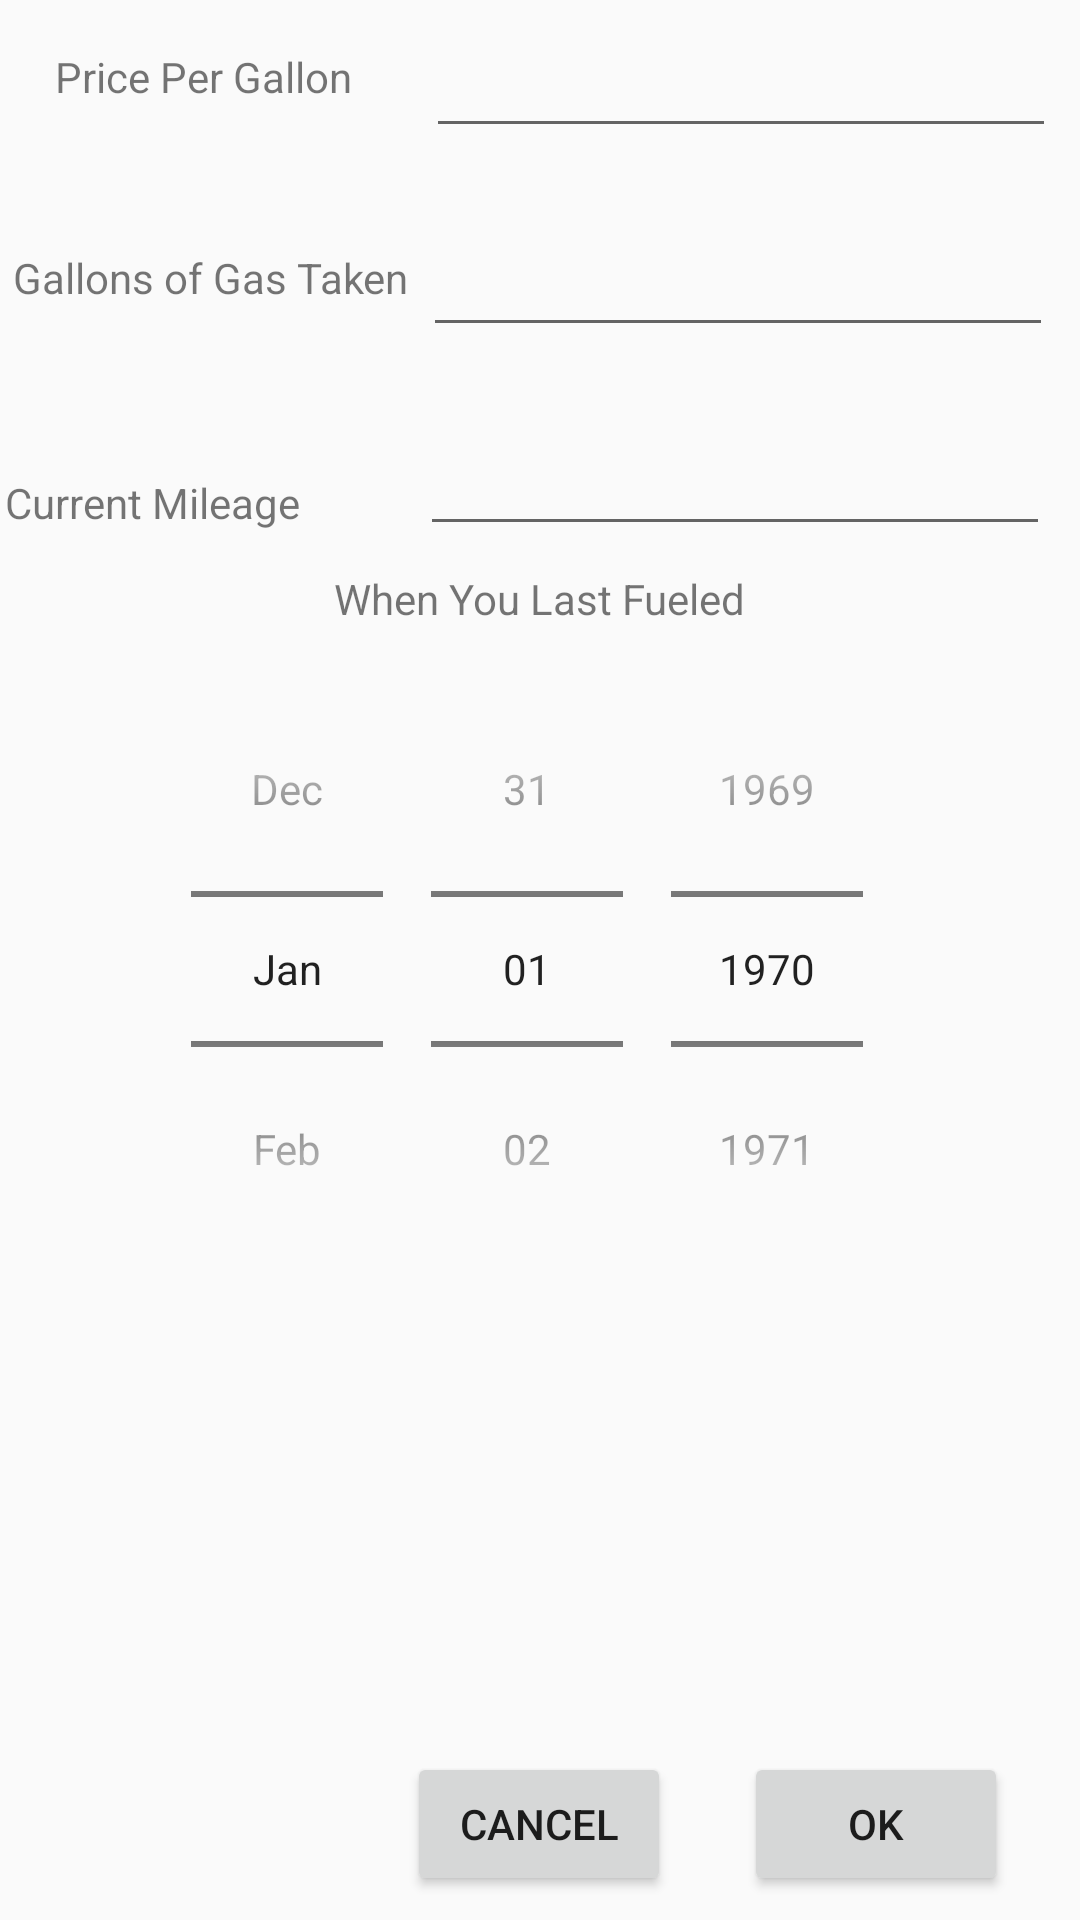

Here is an Android app screen rendered from its layout file. Give the layout XML and the strings, colors and styles it references.
<!-- AndroidManifest.xml: application theme Theme.AppCompat.Light.NoActionBar -->
<!-- res/layout/activity_add_mileage_event.xml -->
<?xml version="1.0" encoding="utf-8"?>
<androidx.constraintlayout.widget.ConstraintLayout xmlns:android="http://schemas.android.com/apk/res/android"
    xmlns:app="http://schemas.android.com/apk/res-auto"
    xmlns:tools="http://schemas.android.com/tools"
    android:orientation="vertical" android:layout_width="match_parent"
    android:layout_height="match_parent"
    tools:context=".AddMileageEventActivity">

    <TextView
        android:id="@+id/lbl_price"
        android:layout_width="wrap_content"
        android:layout_height="wrap_content"
        android:layout_marginStart="8dp"
        android:layout_marginTop="16dp"
        android:layout_marginEnd="8dp"
        android:text="@string/lbl_price_per_gallon"
        app:layout_constraintEnd_toStartOf="@+id/gal_price"
        app:layout_constraintHorizontal_bias="0.378"
        app:layout_constraintStart_toStartOf="parent"
        app:layout_constraintTop_toTopOf="parent" />

    <EditText
        android:id="@+id/gal_price"
        android:layout_width="wrap_content"
        android:layout_height="wrap_content"
        android:layout_marginTop="8dp"
        android:layout_marginEnd="8dp"
        android:ems="10"
        android:inputType="numberDecimal"
        app:layout_constraintEnd_toEndOf="parent"
        app:layout_constraintTop_toTopOf="parent" />

    <EditText
        android:id="@+id/gallons_taken"
        android:layout_width="wrap_content"
        android:layout_height="wrap_content"
        android:layout_marginTop="25dp"
        android:layout_marginEnd="9dp"
        android:ems="10"
        android:inputType="numberDecimal"
        app:layout_constraintEnd_toEndOf="parent"
        app:layout_constraintTop_toBottomOf="@+id/gal_price" />

    <TextView
        android:id="@+id/lbl_gallons"
        android:layout_width="wrap_content"
        android:layout_height="wrap_content"
        android:layout_marginStart="8dp"
        android:layout_marginTop="48dp"
        android:layout_marginEnd="8dp"
        android:text="@string/lbl_gallons_taken"
        app:layout_constraintEnd_toStartOf="@+id/gallons_taken"
        app:layout_constraintHorizontal_bias="0.525"
        app:layout_constraintStart_toStartOf="parent"
        app:layout_constraintTop_toBottomOf="@+id/lbl_price" />

    <EditText
        android:id="@+id/current_mileage"
        android:layout_width="wrap_content"
        android:layout_height="wrap_content"
        android:layout_marginTop="25dp"
        android:layout_marginEnd="10dp"
        android:ems="10"
        android:inputType="numberSigned"
        app:layout_constraintEnd_toEndOf="parent"
        app:layout_constraintTop_toBottomOf="@+id/gallons_taken" />

    <TextView
        android:id="@+id/lbl_current_mileage"
        android:layout_width="wrap_content"
        android:layout_height="wrap_content"
        android:layout_marginTop="56dp"
        android:layout_marginEnd="40dp"
        android:text="@string/lbl_current_mileage"
        app:layout_constraintEnd_toStartOf="@+id/current_mileage"
        app:layout_constraintTop_toBottomOf="@+id/lbl_gallons" />

    <DatePicker
        android:id="@+id/datePicker"
        android:layout_width="wrap_content"
        android:layout_height="wrap_content"
        android:layout_marginTop="8dp"
        android:calendarViewShown="false"
        android:datePickerMode="spinner"
        app:layout_constraintEnd_toEndOf="parent"
        app:layout_constraintHorizontal_bias="0.496"
        app:layout_constraintStart_toStartOf="parent"
        app:layout_constraintTop_toBottomOf="@+id/textView"></DatePicker>

    <Button
        android:id="@+id/cancel_button"
        android:layout_width="wrap_content"
        android:layout_height="wrap_content"
        android:layout_marginStart="8dp"
        android:layout_marginEnd="8dp"
        android:layout_marginBottom="8dp"
        android:text="@string/cancel"
        app:layout_constraintBottom_toBottomOf="parent"
        app:layout_constraintEnd_toStartOf="@+id/ok_button"
        app:layout_constraintHorizontal_bias="0.886"
        app:layout_constraintStart_toStartOf="parent" />

    <Button
        android:id="@+id/ok_button"
        android:layout_width="wrap_content"
        android:layout_height="wrap_content"
        android:layout_marginEnd="24dp"
        android:layout_marginBottom="8dp"
        android:text="@android:string/ok"
        app:layout_constraintBottom_toBottomOf="parent"
        app:layout_constraintEnd_toEndOf="parent" />

    <TextView
        android:id="@+id/textView"
        android:layout_width="wrap_content"
        android:layout_height="wrap_content"
        android:layout_marginStart="8dp"
        android:layout_marginTop="8dp"
        android:layout_marginEnd="8dp"
        android:text="@string/lbl_date_picker"
        app:layout_constraintEnd_toEndOf="parent"
        app:layout_constraintStart_toStartOf="parent"
        app:layout_constraintTop_toBottomOf="@+id/current_mileage" />

</androidx.constraintlayout.widget.ConstraintLayout>
<!-- resources referenced by this layout -->
<resources>
  <string name="cancel">Cancel</string>
  <string name="lbl_current_mileage">Current Mileage</string>
  <string name="lbl_date_picker">When You Last Fueled</string>
  <string name="lbl_gallons_taken">Gallons of Gas Taken</string>
  <string name="lbl_price_per_gallon">Price Per Gallon</string>
</resources>
